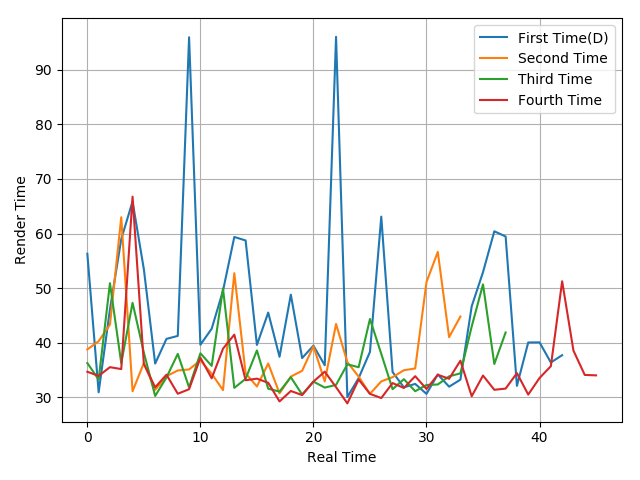

The data file committed next to this chart (first rows):
56.31, 30.95, 46.12, 58.99, 65.87, 53.47, 36.21, 40.73, 41.27, 95.93, 39.65, 42.59, 49.54, 59.38, 58.74, 39.62, 45.54, 37.45, 48.82, 37.22, 39.49, 35.9, 96.01, 30.08
38.79, 40.31, 43.33, 62.99, 31.14, 36.31, 31.4, 33.9, 34.95, 35.13, 36.79, 34.36, 31.35, 52.75, 34.42, 32.02, 36.22, 30.76, 33.82, 34.89, 39.38, 32.94, 43.46, 36.47
36.3, 33.28, 50.92, 36.29, 47.33, 38.2, 30.28, 33.67, 37.98, 31.84, 38.09, 35.79, 49.94, 31.76, 33.42, 38.61, 31.61, 31.08, 33.71, 30.54, 32.91, 31.81, 32.31, 36.07
34.71, 33.96, 35.55, 35.2, 66.76, 36.14, 31.87, 34.17, 30.69, 31.51, 37.28, 33.51, 38.93, 41.5, 33.16, 33.45, 32.69, 29.28, 31.19, 30.44, 32.91, 34.73, 31.89, 28.92
